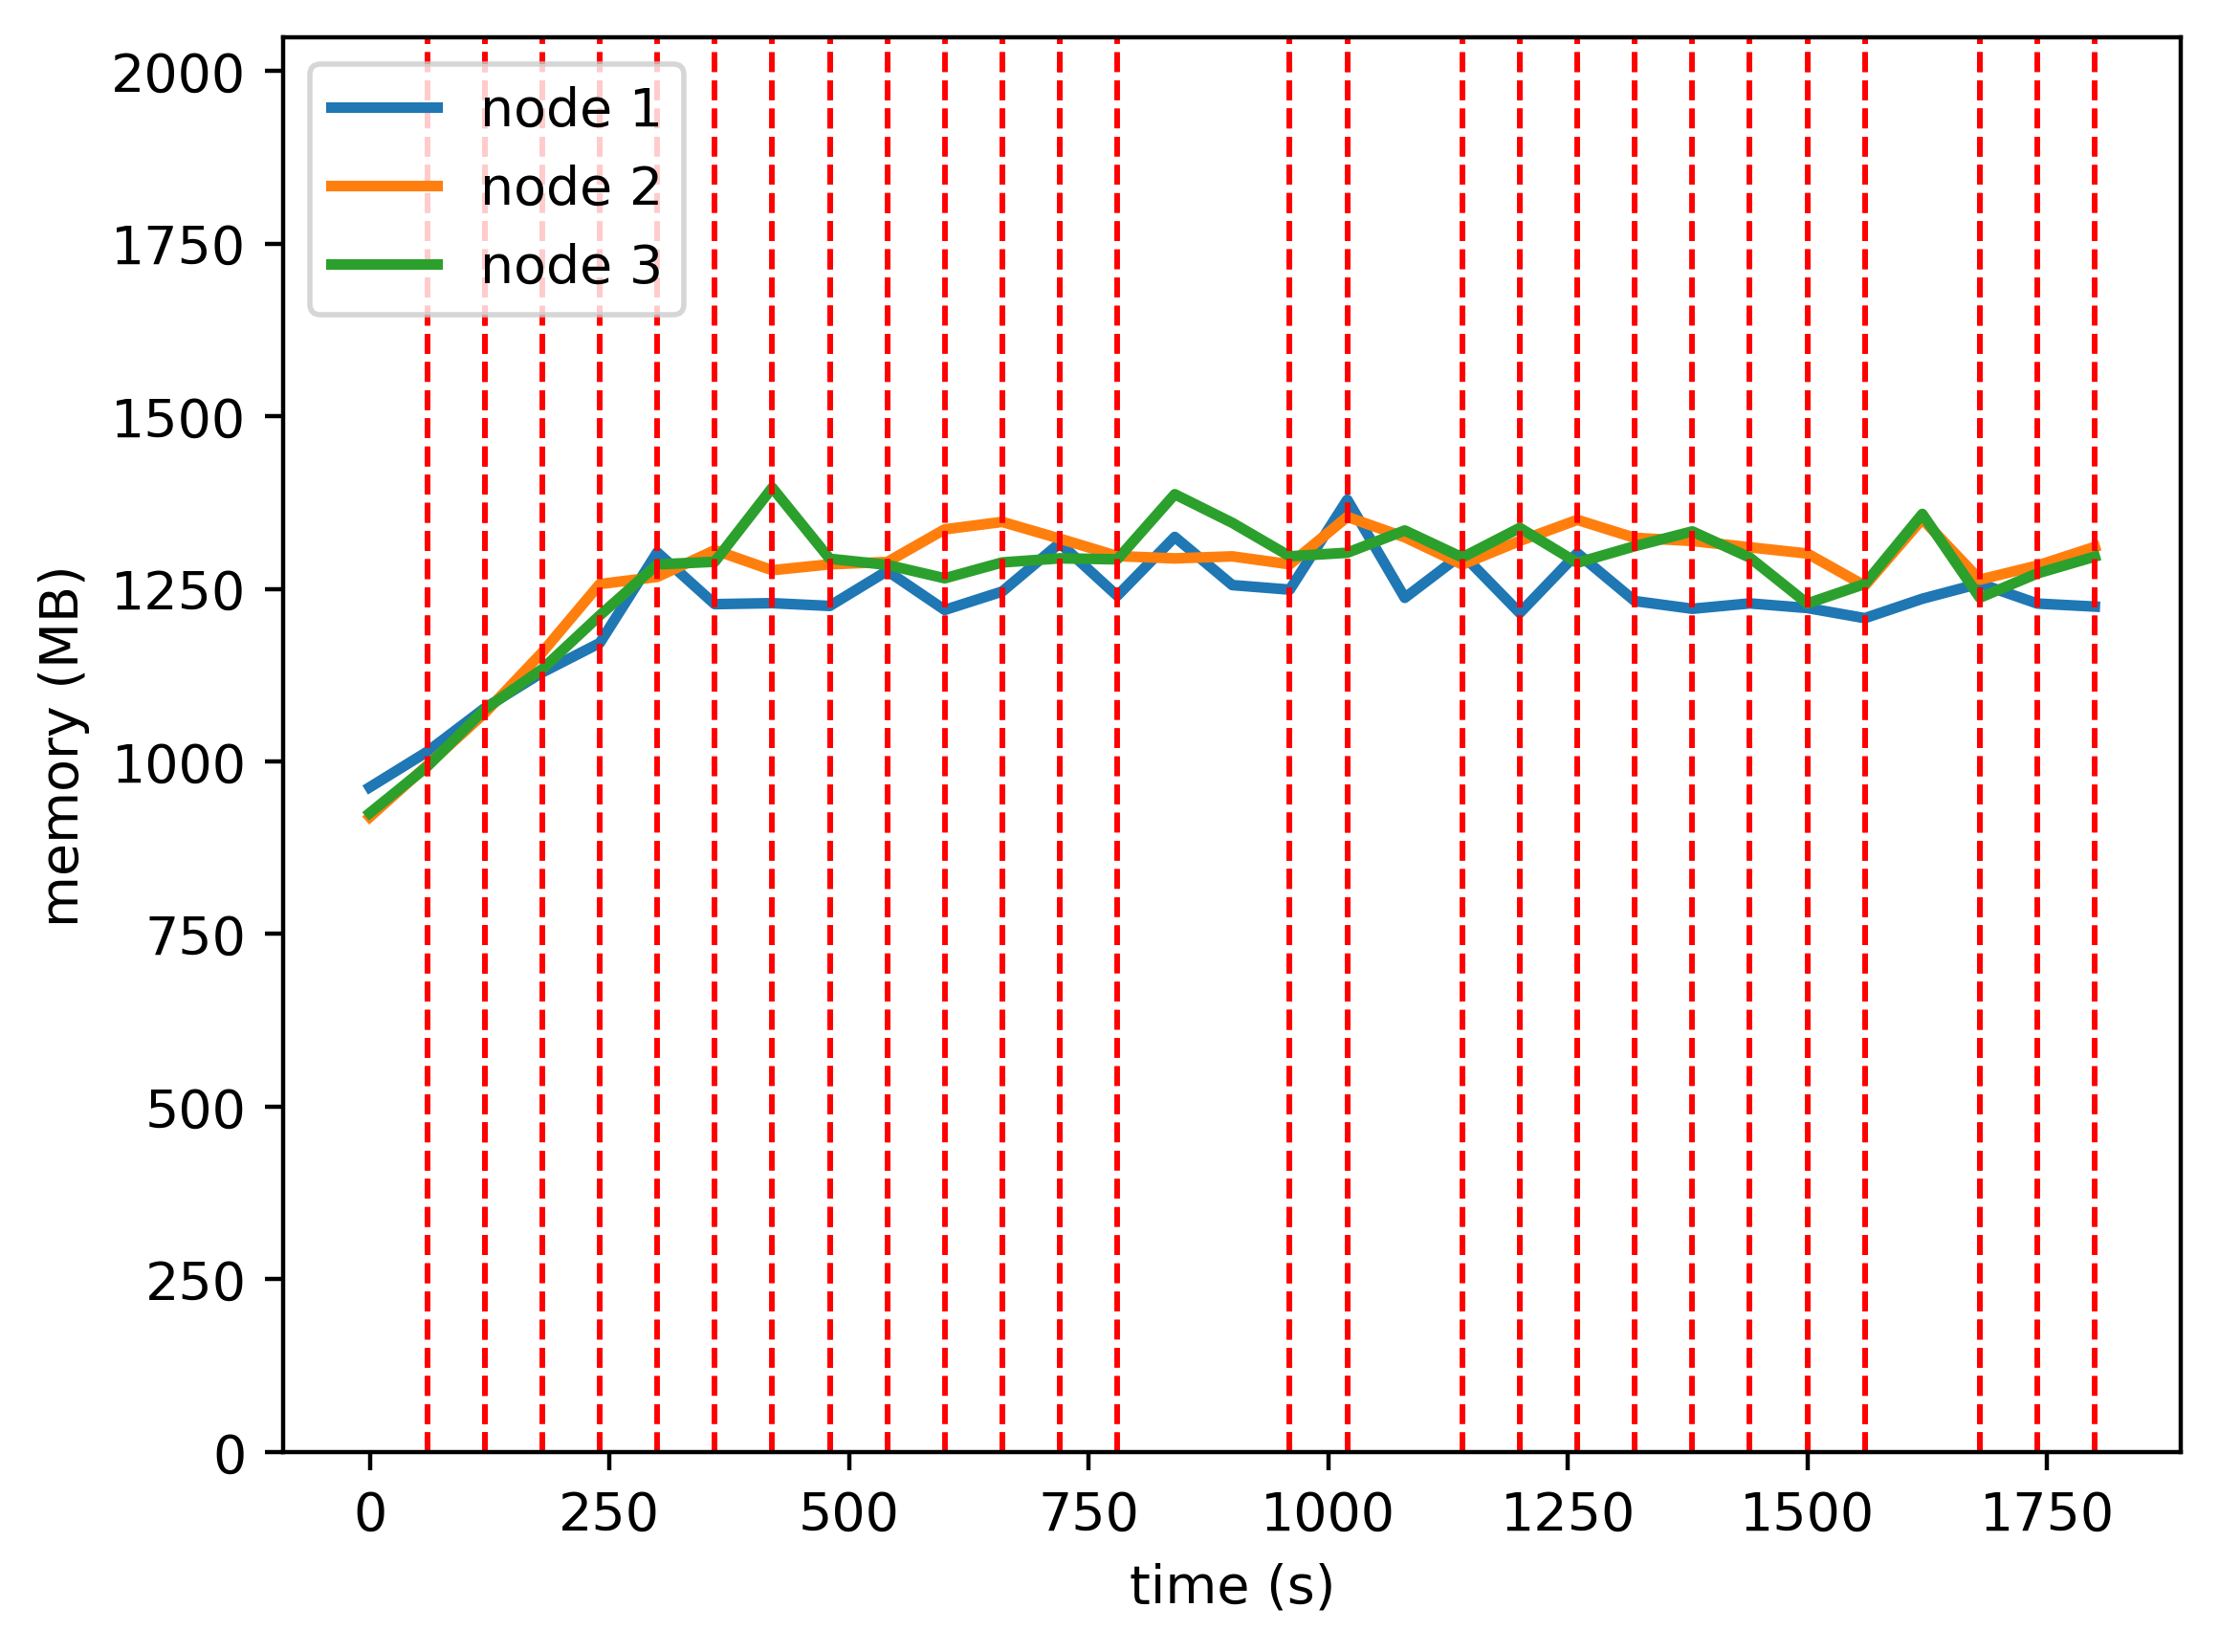

Source data for this figure (header and first rows):
timestamp, ppgcc-m02, ppgcc-m02 pod amount, ppgcc-m03, ppgcc-m03 pod amount, ppgcc-m04, ppgcc-m04 pod amount
0, 985712, 2, 941540, 2, 947536, 2
60, 1038380, 2, 1018232, 2, 1016440, 2
120, 1103060, 2, 1095716, 2, 1101240, 2
180, 1155992, 2, 1185740, 2, 1160904, 2
240, 1199576, 2, 1286984, 2, 1240500, 2
300, 1334084, 2, 1297676, 2, 1316136, 2
360, 1257260, 2, 1337276, 2, 1320096, 2
420, 1258712, 2, 1307576, 2, 1429920, 2
480, 1254620, 2, 1316340, 2, 1324584, 2
540, 1306496, 2, 1319772, 2, 1315476, 2
600, 1248680, 2, 1368216, 2, 1295620, 2
660, 1276004, 2, 1379208, 2, 1319116, 2
720, 1347680, 1, 1354392, 3, 1325188, 2
780, 1269668, 2, 1328520, 2, 1323736, 2
840, 1356920, 2, 1325088, 2, 1420228, 2
900, 1285508, 2, 1328124, 2, 1377856, 2
960, 1278776, 2, 1316316, 2, 1328224, 2
1020, 1412096, 2, 1386672, 2, 1333504, 2
1080, 1266632, 2, 1356444, 2, 1366504, 2
1140, 1331444, 2, 1316052, 2, 1326508, 2
1200, 1244192, 2, 1351032, 2, 1370332, 2
1260, 1332896, 2, 1382244, 2, 1318660, 2
1320, 1261880, 2, 1355580, 2, 1343212, 2
1380, 1250396, 2, 1350940, 2, 1365124, 2
1440, 1258384, 2, 1341568, 2, 1326324, 2
1500, 1251540, 2, 1332328, 2, 1258212, 2
1560, 1236492, 2, 1284592, 2, 1287252, 2
1620, 1265268, 2, 1383460, 2, 1391004, 2
1680, 1287840, 2, 1293568, 2, 1266792, 2
1740, 1258140, 2, 1314424, 2, 1302828, 2
1800, 1253652, 2, 1342144, 2, 1327776, 2
